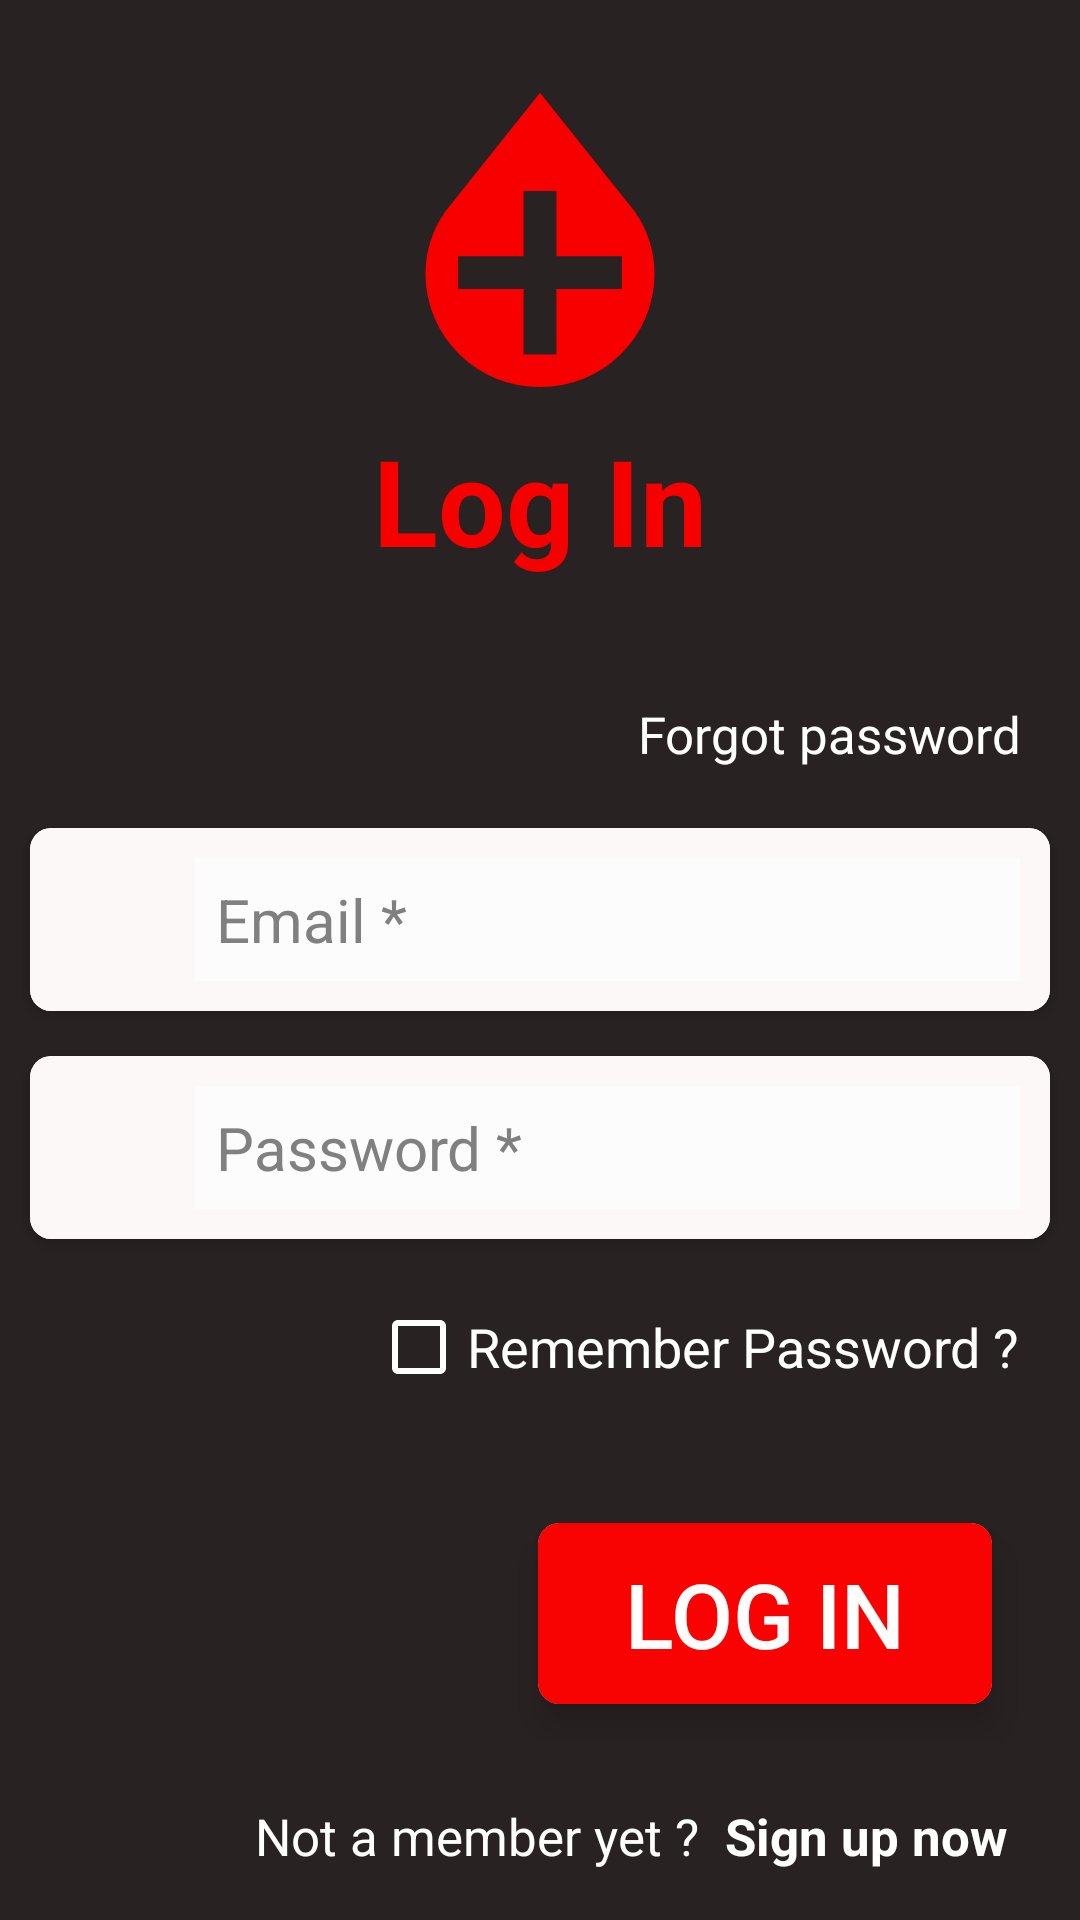

Android layout source for this screen:
<!-- AndroidManifest.xml: application theme AppTheme -->
<!-- res/layout/activity_log_in.xml -->
<?xml version="1.0" encoding="utf-8"?>
<LinearLayout
    android:orientation="vertical"
    android:background="#292222"
    xmlns:android="http://schemas.android.com/apk/res/android"
    xmlns:app="http://schemas.android.com/apk/res-auto"
    xmlns:tools="http://schemas.android.com/tools"
    android:layout_width="match_parent"
    android:layout_height="match_parent"
    tools:context=".LogInActivity">
    <LinearLayout
        android:orientation="vertical"
        android:layout_width="match_parent"
        android:layout_height="match_parent">







    <LinearLayout
        android:layout_marginTop="20dp"
        android:orientation="vertical"
        android:gravity="center"
        android:layout_width="match_parent"
        android:layout_height="wrap_content">

        <ImageView
            android:src="@drawable/ic_bd_icon"
            android:layout_width="120dp"
            android:layout_height="120dp"/>
        <TextView
            android:textAlignment="center"
            android:textStyle="bold"
            android:textSize="40sp"
            android:textColor="#F60000"
            android:text="Log In"
            android:layout_width="match_parent"
            android:layout_height="wrap_content"/>

    </LinearLayout>
    
    <LinearLayout
        android:layout_marginTop="40dp"
        android:orientation="vertical"
        android:layout_width="match_parent"
        android:layout_height="wrap_content">

        <TextView
            android:id="@+id/forgotPasswordTextViewId"
            android:paddingRight="20dp"
            android:textAlignment="textEnd"
            android:textStyle="normal"
            android:textSize="17sp"
            android:textColor="#FFFEFE"
            android:text="Forgot password"
            android:layout_width="match_parent"
            android:layout_height="wrap_content"/>
        <androidx.cardview.widget.CardView
            android:layout_marginRight="10dp"
            android:layout_marginLeft="10dp"
            android:layout_marginTop="20dp"
            app:cardCornerRadius="7dp"
            android:layout_width="match_parent"
            android:layout_height="wrap_content">
            <LinearLayout
                android:gravity="center"
                android:padding="10dp"
                android:background="#FDF8F8"
                android:layout_width="match_parent"
                android:layout_height="wrap_content">

                <ImageView
                    android:src="@drawable/ic_baseline_email_24"
                    android:layout_width="30dp"
                    android:layout_height="30dp"/>
                <EditText
                    android:padding="7dp"
                    style="@style/MyEditTextStyle"
                    android:id="@+id/logInEmailEditTextId"
                    android:imeOptions="actionNext"
                    android:layout_marginStart="15dp"
                    android:textSize="20sp"
                    android:inputType="textEmailAddress"
                    android:hint="Email *"
                    android:layout_width="match_parent"
                    android:layout_height="wrap_content"/>

            </LinearLayout>
        </androidx.cardview.widget.CardView>

        <androidx.cardview.widget.CardView
            android:layout_marginRight="10dp"
            android:layout_marginLeft="10dp"
            android:layout_marginTop="15dp"
            app:cardCornerRadius="7dp"
            android:layout_width="match_parent"
            android:layout_height="wrap_content">
            <LinearLayout
                android:gravity="center"
                android:padding="10dp"
                android:background="#FDF8F8"
                android:layout_width="match_parent"
                android:layout_height="wrap_content">

                <ImageView
                    android:src="@drawable/ic_baseline_lock_24"
                    android:layout_width="30dp"
                    android:layout_height="30dp"/>


                <EditText
                    android:padding="7dp"
                    style="@style/MyEditTextStyle"
                    android:id="@+id/logInPasswordEditTextId"
                    android:imeOptions="actionDone"
                    android:layout_marginStart="15dp"
                    android:textSize="20sp"
                    android:inputType="textPassword"
                    android:hint="Password *"
                    android:layout_width="match_parent"
                    android:layout_height="wrap_content"/>

            </LinearLayout>



        </androidx.cardview.widget.CardView>


        <CheckBox
            android:id="@+id/rememberCheckBoxId"
            android:textAppearance="@style/TextAppearance.AppCompat.Medium"
            android:buttonTint="#ffffff"
            android:text="Remember Password ?"
            android:textColor="#ffffff"
            android:layout_marginTop="20dp"
            android:layout_marginRight="20dp"
            android:layout_gravity="end"
            android:layout_marginLeft="20dp"
            android:layout_width="wrap_content"
            android:layout_height="wrap_content"/>

        <LinearLayout
            android:weightSum="2"
            android:paddingRight="20dp"
            android:gravity="right"
            android:layout_marginTop="30dp"
            android:layout_width="match_parent"
            android:layout_height="wrap_content">
            <androidx.cardview.widget.CardView
                app:cardCornerRadius="7dp"
                app:cardElevation="7dp"
                app:cardUseCompatPadding="true"
                android:layout_weight="1"
                android:layout_width="0dp"
                android:layout_height="wrap_content">
                <Button
                    android:id="@+id/logIbButtonID"
                    android:background="#F80202"
                    android:textColor="#FFFEFE"
                    android:textSize="30sp"
                    android:padding="10dp"
                    android:text="Log in"
                    android:layout_width="match_parent"
                    android:layout_height="wrap_content"/>

            </androidx.cardview.widget.CardView>

        </LinearLayout>
        <LinearLayout
            android:paddingRight="20dp"
            android:gravity="right"
            android:layout_marginTop="20dp"
            android:layout_width="match_parent"
            android:layout_height="wrap_content">
            <TextView
                android:id="@+id/signUpTextViewId"
                android:textColor="#FFFEFE"
                android:textSize="17sp"
                android:text="@string/not_a_member_yet_b_sign_up_now"
                android:layout_width="wrap_content"
                android:layout_height="wrap_content"/>
        </LinearLayout>

        
    </LinearLayout>

    </LinearLayout>



</LinearLayout>
<!-- resources referenced by this layout -->
<resources>
  <!-- drawable ic_bd_icon (drawable) -->
  <vector xmlns:android="http://schemas.android.com/apk/res/android"
      android:width="11dp"
      android:height="11dp"
      android:viewportWidth="11"
      android:viewportHeight="11">
    <path
        android:fillColor="#F80000"
        android:pathData="M8.4052,4.6444H8.4064L5.5,1 2.5931,4.6444H2.5949A3.3709,3.3709 0,0 0,2 6.5586,3.464 3.464,0 0,0 5.5,9.9882 3.464,3.464 0,0 0,9 6.5586,3.3709 3.3709,0 0,0 8.4052,4.6444ZM8,7H6V9H5V7H3V6H5V4H6V6H8V7Z"/>
  </vector>
  <string name="not_a_member_yet_b_sign_up_now">Not a member yet ? <b> Sign up now </b> </string>
  <style name="MyEditTextStyle" parent="@android:style/TextAppearance.Widget.EditText">
          <item name="android:background">#FDFCFC</item> //NO UNDERBAR
          <item name="android:maxLines">1</item>
          <item name="android:height">28dp</item> //COMMON HEIGHT
      </style>
  <style name="AppTheme" parent="Theme.AppCompat.Light.NoActionBar">
          
          <item name="colorPrimary">@color/colorPrimary</item>
          <item name="colorPrimaryDark">@color/colorPrimaryDark</item>
          <item name="colorAccent">@color/colorAccent</item>
      </style>
  <!-- not gathered from this repository: default colours our renderer supplied (Android Studio template values) -->
  <color name="colorPrimary">#FF6200EE</color>
  <color name="colorPrimaryDark">#FF3700B3</color>
  <color name="colorAccent">#FF03DAC5</color>
</resources>
